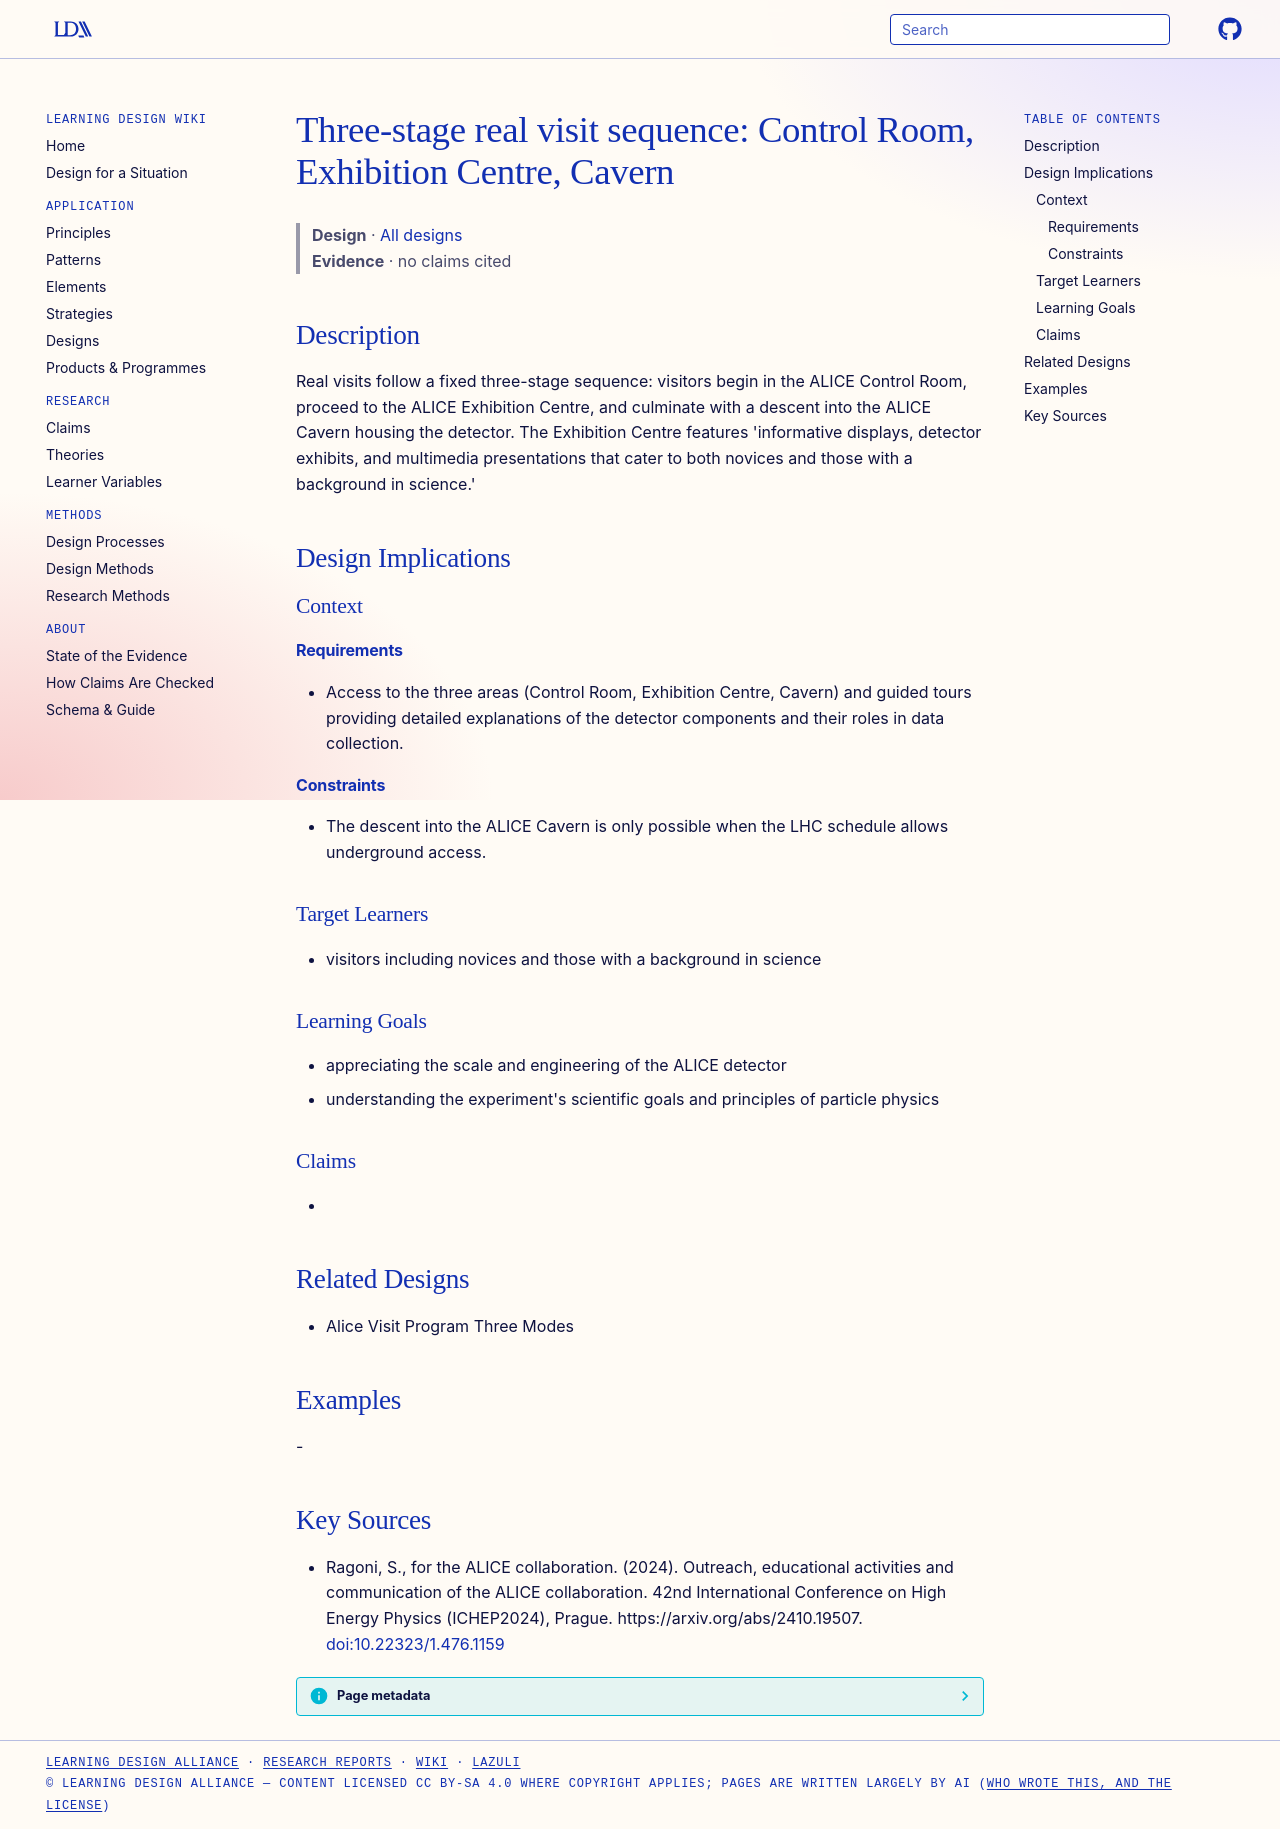

repository: Learning-Design-Alliance/learning-wiki · page: designs/alice-three-stage-real-visit-sequence/index.html · generator: mkdocs

---
type: design
id: alice-three-stage-real-visit-sequence
title: "Three-stage real visit sequence: Control Room, Exhibition Centre, Cavern"
description: "Real visits follow a fixed three-stage sequence: visitors begin in the ALICE Control Room, proceed to the ALICE Exhibition Centre, and culminate with a descent into the ALICE Cavern housing the detector."
status: review
generated:
  by: "process:settle-candidates"
  at: 2026-11-20
sources:
  - id: ragoni-2024
    resource: "https://arxiv.org/abs/2410.19507"
    title: "Ragoni, S., for the ALICE collaboration. (2024). Outreach, educational activities and communication of the ALICE collaboration. 42nd International Conference on High Energy Physics (ICHEP2024), Prague. https://arxiv.org/abs/2410.19507"
    author: Ragoni, S., for the ALICE collaboration
---

# Three-stage real visit sequence: Control Room, Exhibition Centre, Cavern

> **Design** · [All designs](index.md)
> **Evidence** · no claims cited

## Description
Real visits follow a fixed three-stage sequence: visitors begin in the ALICE Control Room, proceed to the ALICE Exhibition Centre, and culminate with a descent into the ALICE Cavern housing the detector. The Exhibition Centre features 'informative displays, detector exhibits, and multimedia presentations that cater to both novices and those with a background in science.'

## Design Implications

### Context
#### Requirements
- Access to the three areas (Control Room, Exhibition Centre, Cavern) and guided tours providing detailed explanations of the detector components and their roles in data collection.
#### Constraints
- The descent into the ALICE Cavern is only possible when the LHC schedule allows underground access.

### Target Learners
- visitors including novices and those with a background in science

### Learning Goals
- appreciating the scale and engineering of the ALICE detector
- understanding the experiment's scientific goals and principles of particle physics

### Claims
- 

## Related Designs
- Alice Visit Program Three Modes

## Examples
-

## Key Sources
- Ragoni, S., for the ALICE collaboration. (2024). Outreach, educational activities and communication of the ALICE collaboration. 42nd International Conference on High Energy Physics (ICHEP2024), Prague. https://arxiv.org/abs/2410.19507. [doi:10.22323/1.476.1159](https://doi.org/10.22323/1.476.1159)
